Labelled photos from "training_data", an image-classification folder in JmePRE/parkinsonDetectionSplash. The possible labels are: healthy, Parkinson.

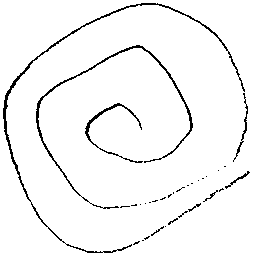
Label: healthy

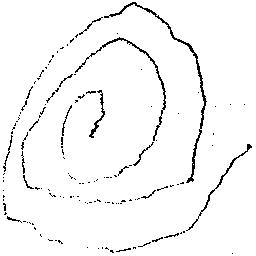
Label: Parkinson

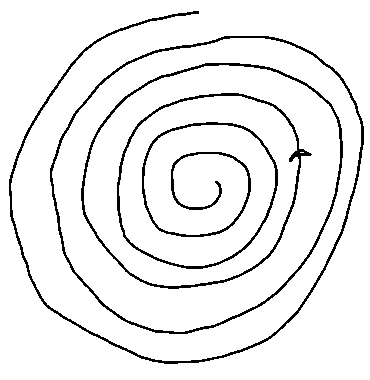
Label: healthy

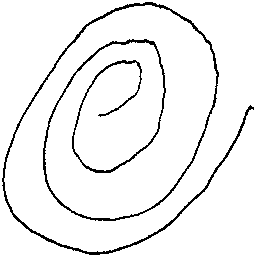
Label: Parkinson

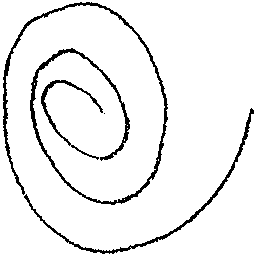
Label: healthy

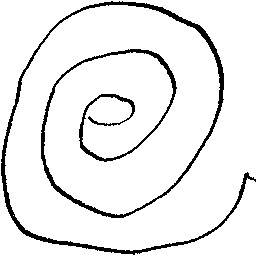
Label: Parkinson
